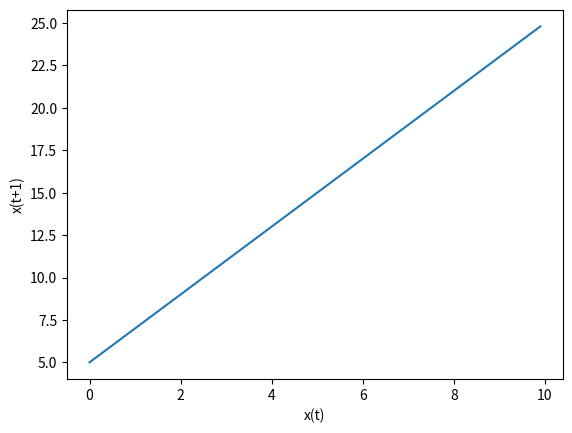

Python code for this plot:
import matplotlib.pyplot as plt
import numpy as np

x = np.arange(0, 10, 0.1)
y = 2*x + 5

plt.plot(x, y)
plt.xlabel("x(t)")
plt.ylabel("x(t+1)")

plt.show()